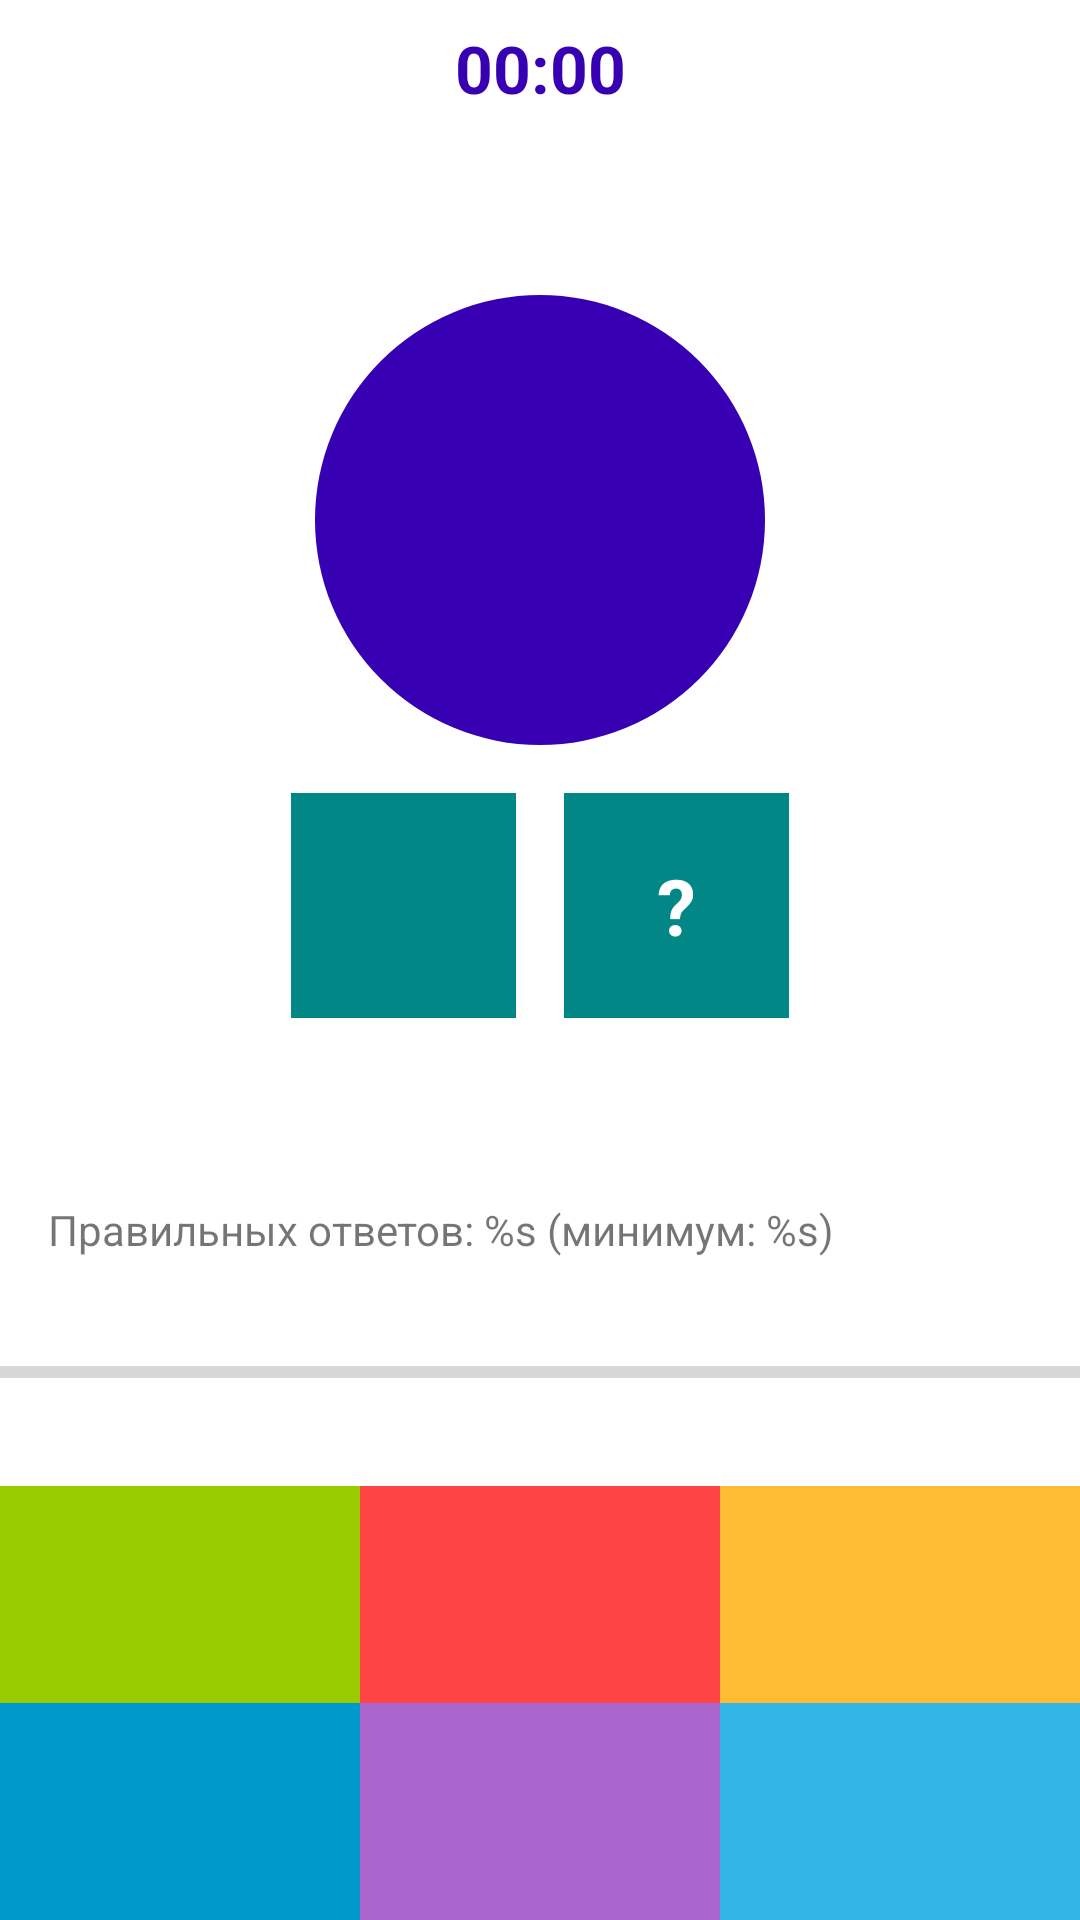

Reconstruct the res/layout file that produces this screen, plus the resources it refers to.
<!-- AndroidManifest.xml: application theme Theme.Composition -->
<!-- res/layout/fragment_game.xml -->
<?xml version="1.0" encoding="utf-8"?>
<layout>

    <androidx.constraintlayout.widget.ConstraintLayout xmlns:android="http://schemas.android.com/apk/res/android"
        xmlns:app="http://schemas.android.com/apk/res-auto"
        xmlns:tools="http://schemas.android.com/tools"
        android:layout_width="match_parent"
        android:layout_height="match_parent"
        tools:context=".presentation.GameFragment">

        <TextView
            android:id="@+id/tv_timer"
            android:layout_width="wrap_content"
            android:layout_height="wrap_content"
            android:layout_marginTop="8dp"
            android:text="@string/game_start_time"
            android:textColor="@color/purple_700"
            android:textSize="22sp"
            android:textStyle="bold"
            app:layout_constraintEnd_toEndOf="parent"
            app:layout_constraintStart_toStartOf="parent"
            app:layout_constraintTop_toTopOf="parent" />

        <TextView
            android:id="@+id/tv_option1"
            style="@style/OptionTV"
            android:layout_width="0dp"
            android:layout_height="wrap_content"
            android:background="@android:color/holo_green_light"
            app:layout_constraintBottom_toTopOf="@+id/tv_option4"
            app:layout_constraintEnd_toStartOf="@+id/tv_option2"
            app:layout_constraintStart_toStartOf="parent"
            tools:text="1" />

        <TextView
            android:id="@+id/tv_option2"
            style="@style/OptionTV"
            android:layout_width="0dp"
            android:layout_height="wrap_content"
            android:background="@android:color/holo_red_light"
            app:layout_constraintEnd_toStartOf="@id/tv_option3"
            app:layout_constraintStart_toEndOf="@id/tv_option1"
            app:layout_constraintTop_toTopOf="@+id/tv_option1"
            tools:text="2" />

        <TextView
            android:id="@+id/tv_option3"
            style="@style/OptionTV"
            android:layout_width="0dp"
            android:layout_height="wrap_content"
            android:background="@android:color/holo_orange_light"
            app:layout_constraintEnd_toEndOf="parent"
            app:layout_constraintStart_toEndOf="@id/tv_option2"
            app:layout_constraintTop_toTopOf="@+id/tv_option2"
            tools:text="3" />

        <TextView
            android:id="@+id/tv_option4"
            style="@style/OptionTV"
            android:layout_width="0dp"
            android:layout_height="wrap_content"
            android:background="@android:color/holo_blue_dark"
            app:layout_constraintBottom_toBottomOf="parent"
            app:layout_constraintEnd_toStartOf="@id/tv_option5"
            app:layout_constraintStart_toStartOf="parent"
            tools:text="4" />

        <TextView
            android:id="@+id/tv_option5"
            style="@style/OptionTV"
            android:layout_width="0dp"
            android:layout_height="wrap_content"
            android:background="@android:color/holo_purple"
            app:layout_constraintBottom_toBottomOf="parent"
            app:layout_constraintEnd_toStartOf="@id/tv_option6"
            app:layout_constraintStart_toEndOf="@+id/tv_option4"
            tools:text="5" />

        <TextView
            android:id="@+id/tv_option6"
            style="@style/OptionTV"
            android:layout_width="0dp"
            android:layout_height="wrap_content"
            android:background="@android:color/holo_blue_light"
            app:layout_constraintBottom_toBottomOf="parent"
            app:layout_constraintEnd_toEndOf="parent"
            app:layout_constraintStart_toEndOf="@+id/tv_option5"
            tools:text="6" />

        <TextView
            android:id="@+id/tv_progress"
            android:layout_width="0dp"
            android:layout_height="wrap_content"
            android:layout_marginStart="16dp"
            android:layout_marginEnd="16dp"
            android:layout_marginBottom="30dp"
            android:text="@string/game_right_answers_count"
            app:layout_constraintBottom_toTopOf="@+id/progressBar"
            app:layout_constraintEnd_toEndOf="parent"
            app:layout_constraintStart_toStartOf="parent" />

        <ProgressBar
            android:id="@+id/progressBar"
            style="?android:attr/progressBarStyleHorizontal"
            android:layout_width="0dp"
            android:layout_height="wrap_content"
            android:layout_marginBottom="30dp"
            android:backgroundTint="@color/design_default_color_primary_dark"
            android:max="100"
            app:layout_constraintBottom_toTopOf="@+id/tv_option2"
            app:layout_constraintEnd_toEndOf="parent"
            app:layout_constraintStart_toStartOf="parent" />

        <TextView
            android:id="@+id/tv_question"
            style="@style/GameTV"
            android:layout_width="0dp"
            android:layout_height="wrap_content"
            android:layout_marginStart="16dp"
            android:background="@color/teal_700"
            android:text="@string/question_mark"
            app:layout_constraintBottom_toTopOf="@+id/tv_progress"
            app:layout_constraintDimensionRatio="1:1"
            app:layout_constraintEnd_toEndOf="parent"
            app:layout_constraintStart_toEndOf="@id/tv_left_number"
            app:layout_constraintTop_toBottomOf="@+id/game_sum" />

        <TextView
            android:id="@+id/tv_left_number"
            style="@style/GameTV"
            android:layout_width="0dp"
            android:layout_height="wrap_content"
            android:background="@color/teal_700"
            app:layout_constraintDimensionRatio="1:1"
            app:layout_constraintEnd_toStartOf="@+id/tv_question"
            app:layout_constraintHorizontal_chainStyle="packed"
            app:layout_constraintStart_toStartOf="parent"
            app:layout_constraintTop_toTopOf="@+id/tv_question"
            tools:text="17" />

        <TextView
            android:id="@+id/game_sum"
            style="@style/GameTV"
            android:layout_width="0dp"
            android:layout_height="150dp"
            android:layout_marginBottom="16dp"
            android:background="@drawable/rounded_tv"
            app:layout_constraintBottom_toTopOf="@id/tv_question"
            app:layout_constraintDimensionRatio="1:1"
            app:layout_constraintEnd_toEndOf="parent"
            app:layout_constraintStart_toStartOf="parent"
            app:layout_constraintTop_toBottomOf="@+id/tv_timer"
            app:layout_constraintVertical_chainStyle="packed"
            tools:text="25" />
    </androidx.constraintlayout.widget.ConstraintLayout>
</layout>
<!-- resources referenced by this layout -->
<resources>
  <!-- drawable rounded_tv (drawable) -->
  <?xml version="1.0" encoding="utf-8"?>
  <shape
      android:shape="oval"
      xmlns:android="http://schemas.android.com/apk/res/android">
      <solid android:color="@color/purple_700"/>
  </shape>
  <string name="game_right_answers_count">Правильных ответов: %s (минимум: %s)</string>
  <string name="game_start_time">00:00</string>
  <string name="question_mark">\?</string>
  <style name="GameTV">
          <item name="android:textStyle">bold</item>
          <item name="android:textColor">@color/white</item>
          <item name="android:gravity">center</item>
          <item name="android:textSize">26sp</item>
          <item name="android:padding">20dp</item>
      </style>
  <style name="OptionTV">
          <item name="android:textStyle">bold</item>
          <item name="android:textColor">@color/black</item>
          <item name="android:gravity">center</item>
          <item name="android:textSize">24sp</item>
          <item name="android:padding">20dp</item>
      </style>
  <style name="Theme.Composition" parent="Theme.MaterialComponents.DayNight.DarkActionBar">
          
          <item name="colorPrimary">@color/purple_500</item>
          <item name="colorPrimaryVariant">@color/purple_700</item>
          <item name="colorOnPrimary">@color/white</item>
          
          <item name="colorSecondary">@color/teal_200</item>
          <item name="colorSecondaryVariant">@color/teal_700</item>
          <item name="colorOnSecondary">@color/black</item>
          
          <item name="android:statusBarColor" tools:targetApi="l">?attr/colorPrimaryVariant</item>
          
      </style>
  <!-- not gathered from this repository: default colours our renderer supplied (Android Studio template values) -->
  <color name="purple_500">#FF6200EE</color>
  <color name="purple_700">#FF3700B3</color>
  <color name="teal_200">#FF03DAC5</color>
  <color name="teal_700">#FF018786</color>
  <color name="black">#FF000000</color>
  <color name="white">#FFFFFFFF</color>
</resources>
